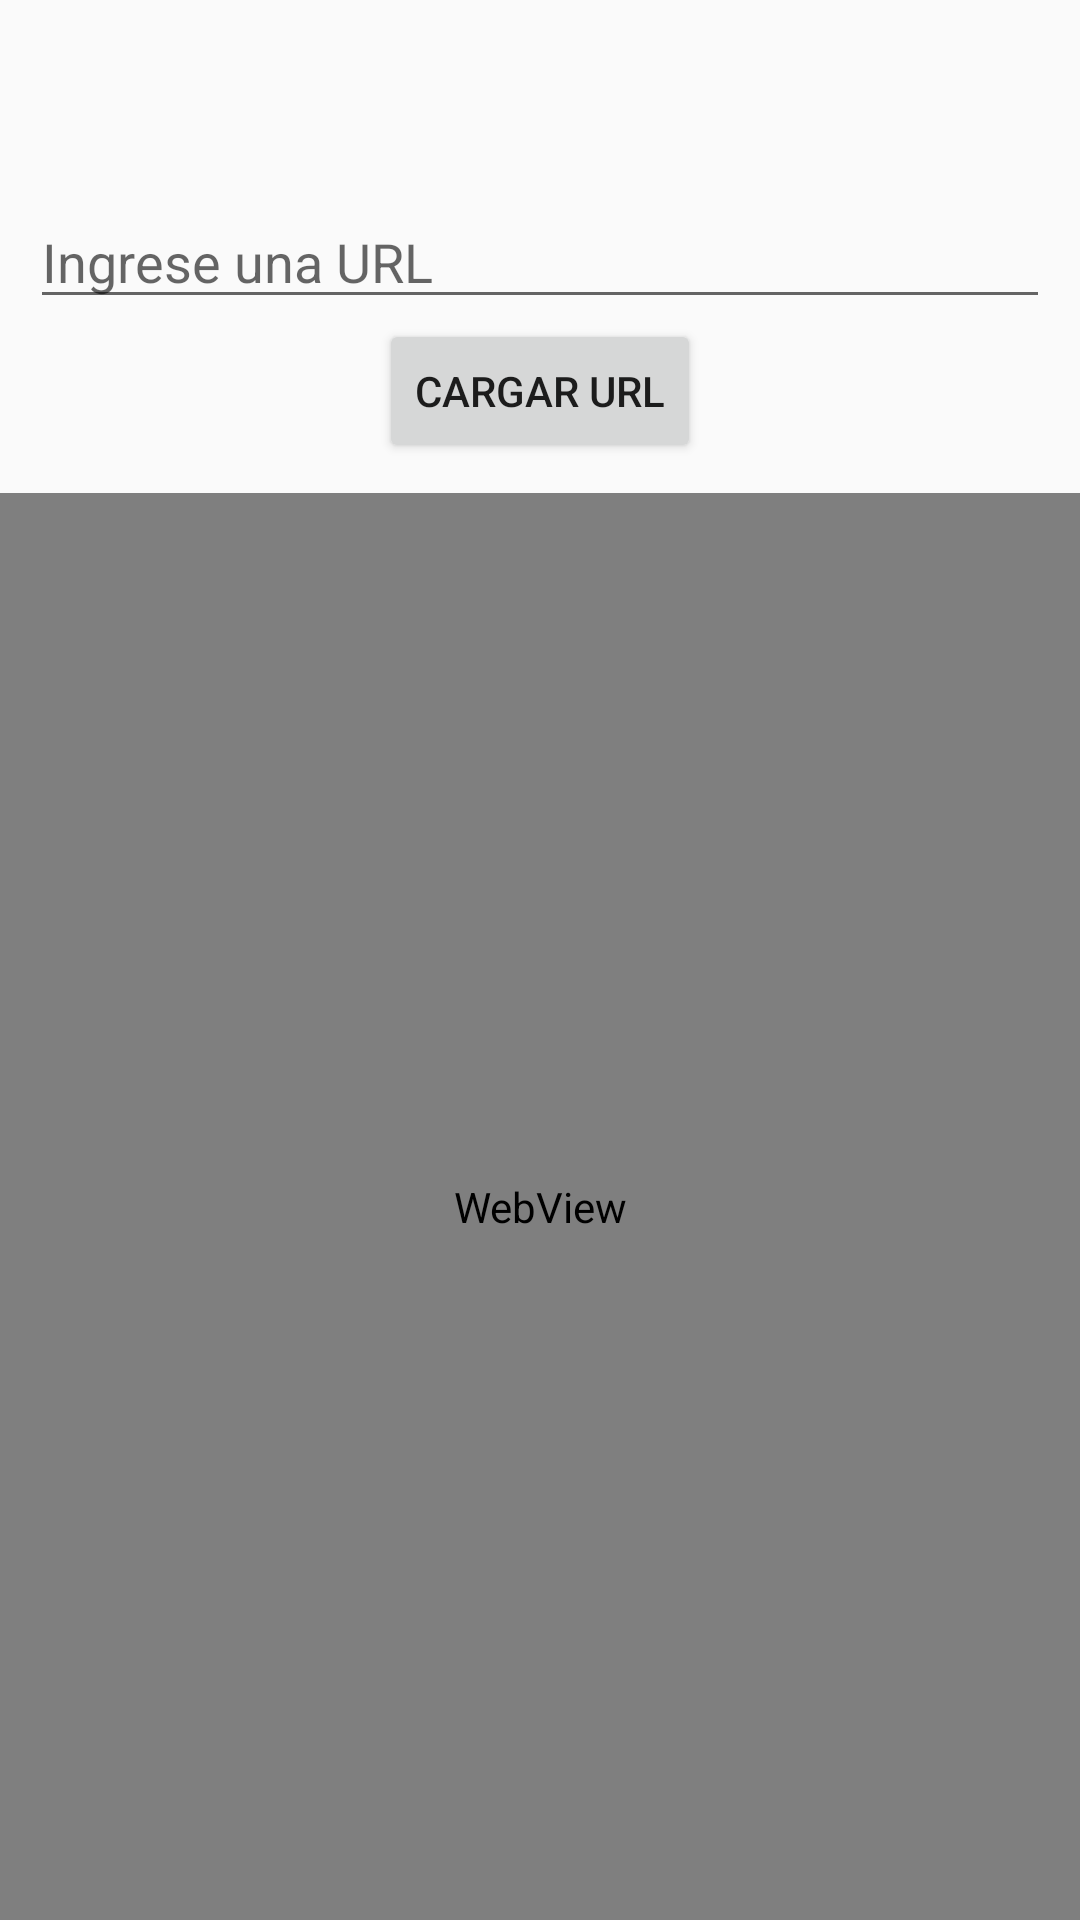

Write the Android layout XML for this screen, with the resource values it uses.
<!-- AndroidManifest.xml: application theme Theme.MovB02Grupo4 -->
<!-- res/layout/fragment_url_web_view.xml -->
<?xml version="1.0" encoding="utf-8"?>
<androidx.constraintlayout.widget.ConstraintLayout xmlns:android="http://schemas.android.com/apk/res/android"
    xmlns:app="http://schemas.android.com/apk/res-auto"
    xmlns:tools="http://schemas.android.com/tools"
    android:layout_width="match_parent"
    android:layout_height="match_parent"
    android:orientation="vertical">

    <ImageView
        android:id="@+id/back"
        android:layout_width="45dp"
        android:layout_height="45dp"
        android:src="@drawable/back"
        android:layout_marginTop="10dp"
        android:layout_marginLeft="10dp"
        app:layout_constraintStart_toStartOf="parent"
        app:layout_constraintTop_toTopOf="parent" />

    <EditText
        android:id="@+id/etUrl"
        android:layout_width="match_parent"
        android:layout_height="wrap_content"
        android:hint="Ingrese una URL"
        android:inputType="textUri"
        android:layout_margin="10dp"
        app:layout_constraintEnd_toEndOf="parent"
        app:layout_constraintStart_toStartOf="parent"
        app:layout_constraintTop_toBottomOf="@+id/back" />

    <Button
        android:id="@+id/btnLoadUrl"
        android:layout_width="wrap_content"
        android:layout_height="wrap_content"
        android:layout_gravity="center_horizontal"
        android:text="Cargar URL"
        app:layout_constraintEnd_toEndOf="parent"
        app:layout_constraintStart_toStartOf="parent"
        app:layout_constraintTop_toBottomOf="@+id/etUrl" />

   <WebView
        android:id="@+id/webView"
        android:layout_width="match_parent"
        android:layout_height="0dp"
        android:layout_weight="1"
       android:layout_marginTop="10dp"
        app:layout_constraintBottom_toBottomOf="parent"
        app:layout_constraintEnd_toEndOf="parent"
        app:layout_constraintStart_toStartOf="parent"
        app:layout_constraintTop_toBottomOf="@+id/btnLoadUrl" />

</androidx.constraintlayout.widget.ConstraintLayout>
<!-- resources referenced by this layout -->
<resources>
  <style name="Theme.MovB02Grupo4" parent="Theme.MaterialComponents.DayNight.NoActionBar.Bridge">
          
          <item name="colorPrimary">@color/purple_500</item>
          <item name="colorPrimaryVariant">@color/purple_700</item>
          <item name="colorOnPrimary">@color/white</item>
          
          <item name="colorSecondary">@color/teal_200</item>
          <item name="colorSecondaryVariant">@color/teal_700</item>
          <item name="colorOnSecondary">@color/black</item>
          
          <item name="android:statusBarColor" tools:targetApi="l">?attr/colorPrimaryVariant</item>
          
      </style>
  <!-- not gathered from this repository: default colours our renderer supplied (Android Studio template values) -->
  <color name="purple_500">#FF6200EE</color>
  <color name="purple_700">#FF3700B3</color>
  <color name="teal_200">#FF03DAC5</color>
  <color name="teal_700">#FF018786</color>
  <color name="black">#FF000000</color>
  <color name="white">#FFFFFFFF</color>
</resources>
